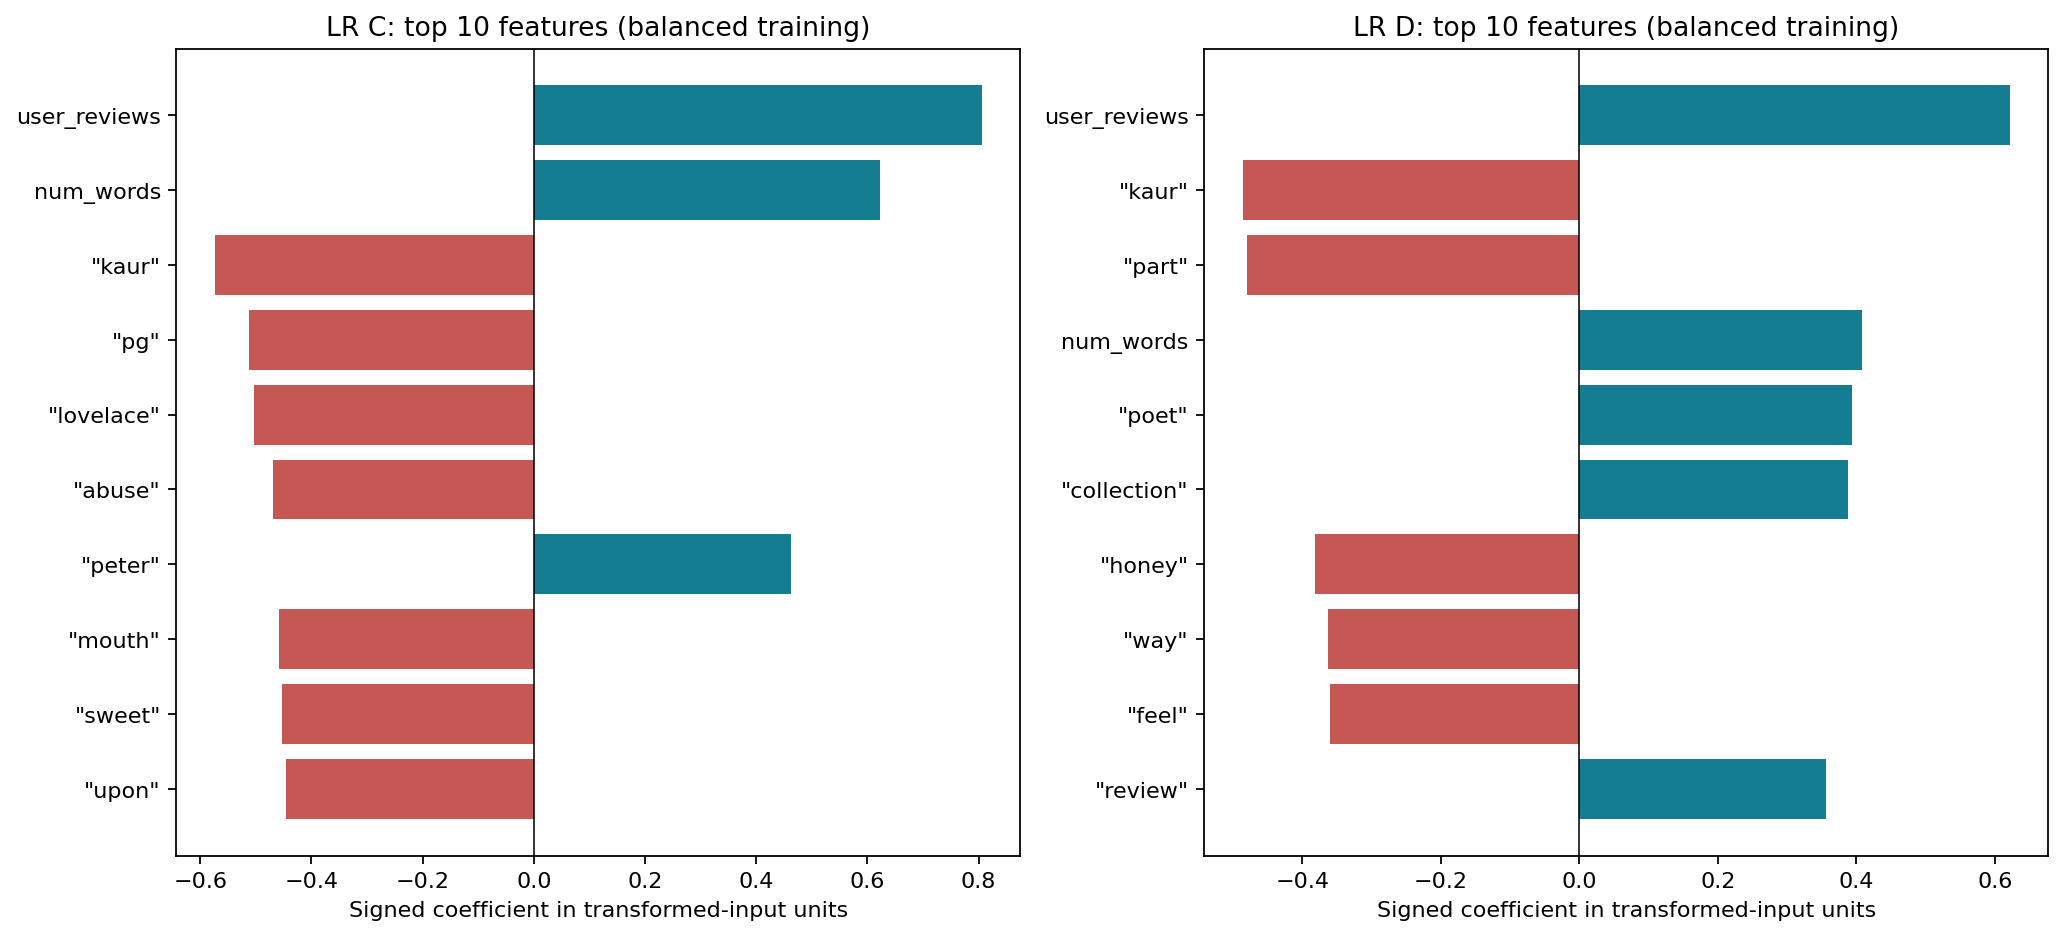

The table this chart was drawn from, first rows:
feature, feature_id, display_feature, feature_type, coefficient, absolute_coefficient, experiment
user_reviews, numeric__user_reviews, user_reviews, numeric, 0.8062, 0.8062, LogisticRegression_C_undersampled
num_words, numeric__num_words, num_words, numeric, 0.6227, 0.6227, LogisticRegression_C_undersampled
kaur, text__kaur, "kaur", word, -0.5737, 0.5737, LogisticRegression_C_undersampled
pg, text__pg, "pg", word, -0.5114, 0.5114, LogisticRegression_C_undersampled
lovelace, text__lovelace, "lovelace", word, -0.5039, 0.5039, LogisticRegression_C_undersampled
abuse, text__abuse, "abuse", word, -0.4682, 0.4682, LogisticRegression_C_undersampled
peter, text__peter, "peter", word, 0.4633, 0.4633, LogisticRegression_C_undersampled
mouth, text__mouth, "mouth", word, -0.4586, 0.4586, LogisticRegression_C_undersampled
sweet, text__sweet, "sweet", word, -0.4534, 0.4534, LogisticRegression_C_undersampled
upon, text__upon, "upon", word, -0.4449, 0.4449, LogisticRegression_C_undersampled
user_reviews, numeric__user_reviews, user_reviews, numeric, 0.6219, 0.6219, LogisticRegression_D_undersampled
kaur, text__kaur, "kaur", word, -0.4857, 0.4857, LogisticRegression_D_undersampled
part, text__part, "part", word, -0.4794, 0.4794, LogisticRegression_D_undersampled
num_words, numeric__num_words, num_words, numeric, 0.4084, 0.4084, LogisticRegression_D_undersampled
poet, text__poet, "poet", word, 0.3934, 0.3934, LogisticRegression_D_undersampled
collection, text__collection, "collection", word, 0.3879, 0.3879, LogisticRegression_D_undersampled
honey, text__honey, "honey", word, -0.3821, 0.3821, LogisticRegression_D_undersampled
way, text__way, "way", word, -0.3633, 0.3633, LogisticRegression_D_undersampled
feel, text__feel, "feel", word, -0.3603, 0.3603, LogisticRegression_D_undersampled
review, text__review, "review", word, 0.3555, 0.3555, LogisticRegression_D_undersampled
